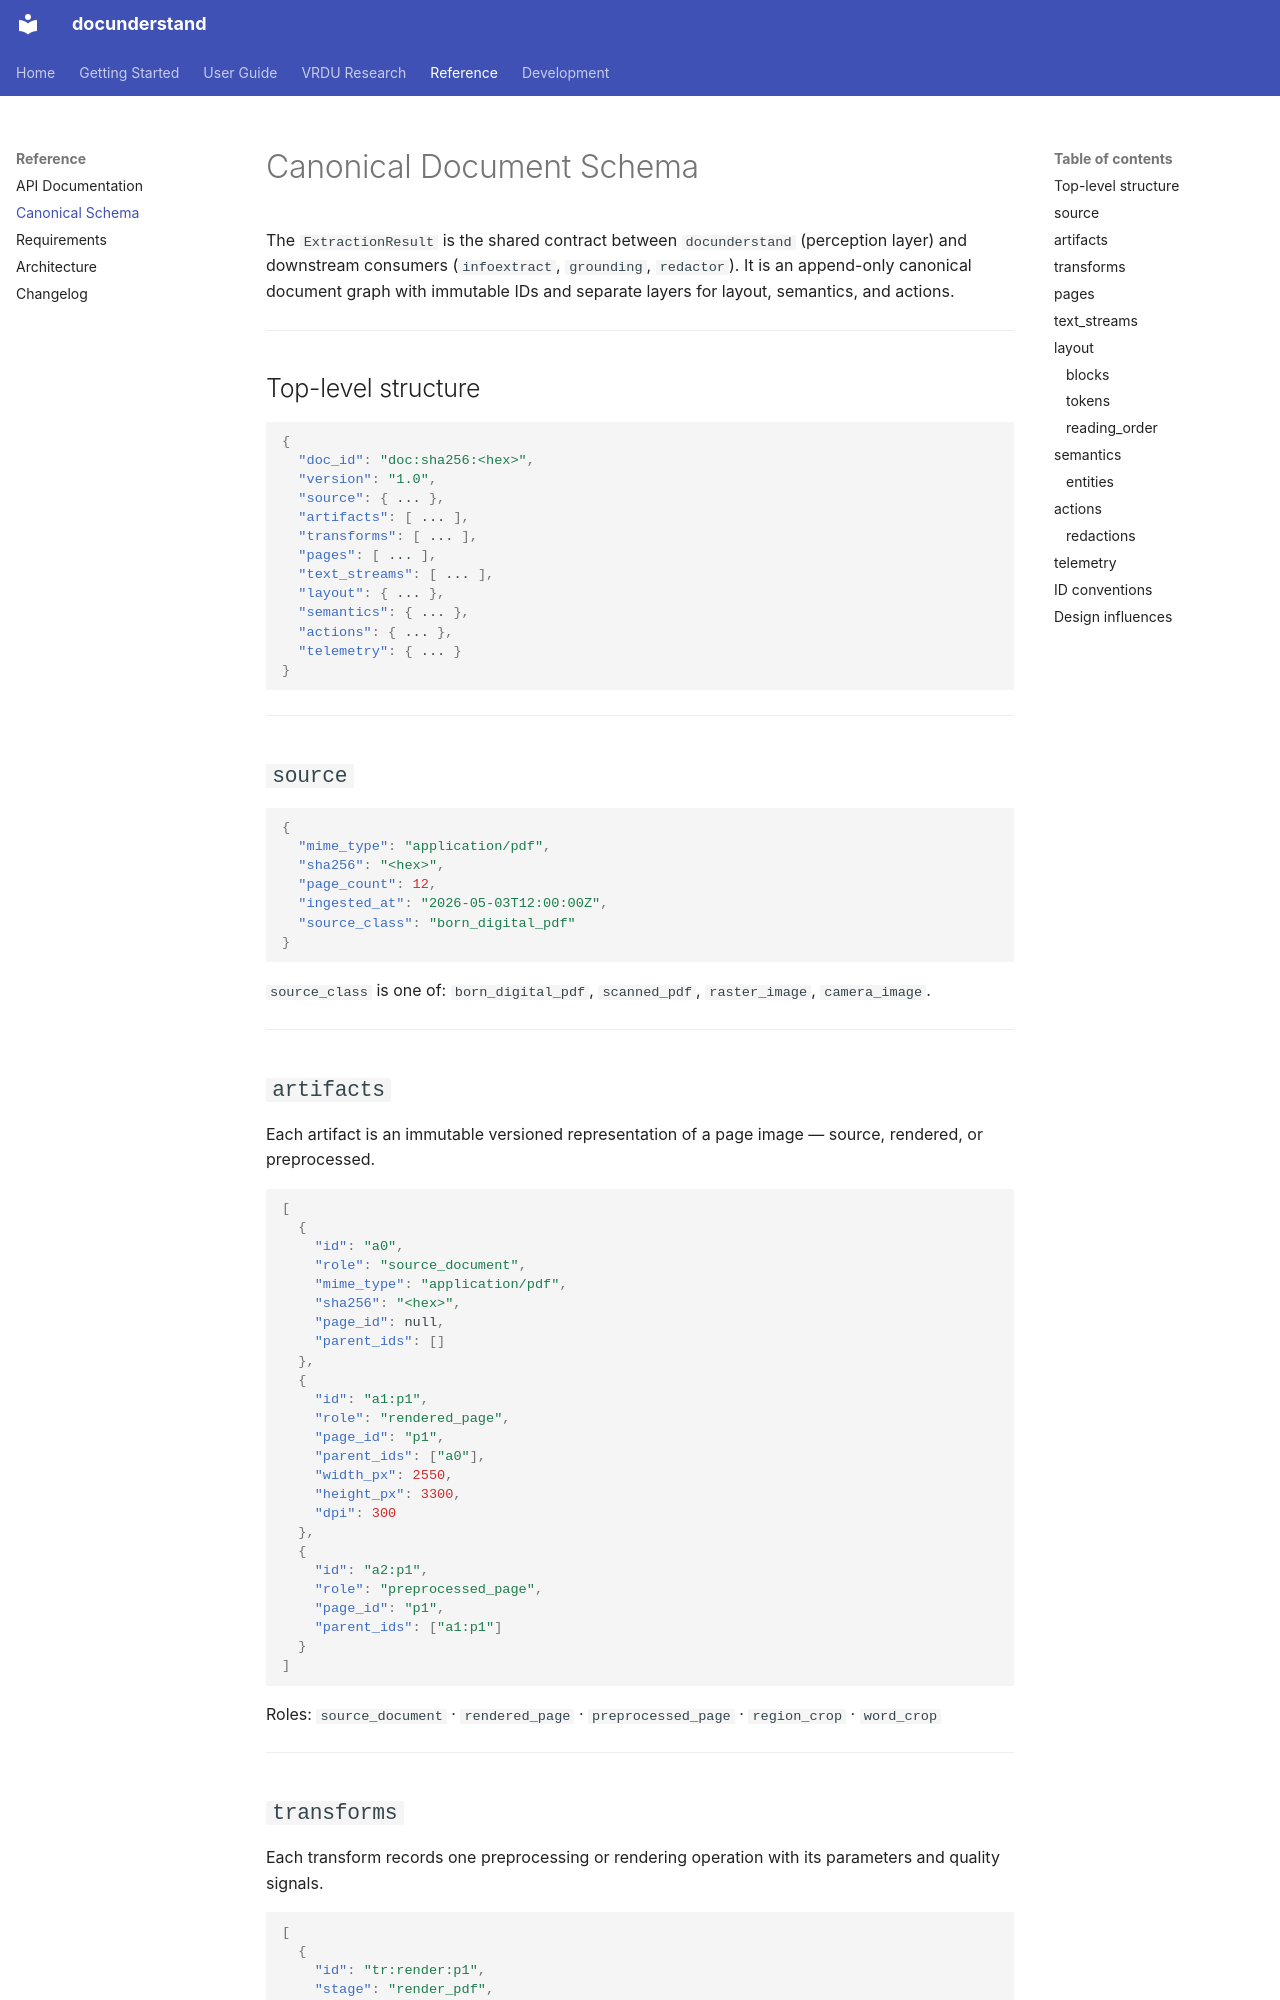

repository: DecisionNerd/docunderstand · page: reference/schema/index.html · generator: mkdocs

# Canonical Document Schema

The `ExtractionResult` is the shared contract between `docunderstand` (perception layer) and downstream consumers (`infoextract`, `grounding`, `redactor`). It is an append-only canonical document graph with immutable IDs and separate layers for layout, semantics, and actions.

---

## Top-level structure

```json
{
  "doc_id": "doc:sha256:<hex>",
  "version": "1.0",
  "source": { ... },
  "artifacts": [ ... ],
  "transforms": [ ... ],
  "pages": [ ... ],
  "text_streams": [ ... ],
  "layout": { ... },
  "semantics": { ... },
  "actions": { ... },
  "telemetry": { ... }
}
```

---

## `source`

```json
{
  "mime_type": "application/pdf",
  "sha256": "<hex>",
  "page_count": 12,
  "ingested_at": "2026-05-03T12:00:00Z",
  "source_class": "born_digital_pdf"
}
```

`source_class` is one of: `born_digital_pdf`, `scanned_pdf`, `raster_image`, `camera_image`.

---

## `artifacts`

Each artifact is an immutable versioned representation of a page image — source, rendered, or preprocessed.

```json
[
  {
    "id": "a0",
    "role": "source_document",
    "mime_type": "application/pdf",
    "sha256": "<hex>",
    "page_id": null,
    "parent_ids": []
  },
  {
    "id": "a1:p1",
    "role": "rendered_page",
    "page_id": "p1",
    "parent_ids": ["a0"],
    "width_px": 2550,
    "height_px": 3300,
    "dpi": 300
  },
  {
    "id": "a2:p1",
    "role": "preprocessed_page",
    "page_id": "p1",
    "parent_ids": ["a1:p1"]
  }
]
```

Roles: `source_document` · `rendered_page` · `preprocessed_page` · `region_crop` · `word_crop`

---
